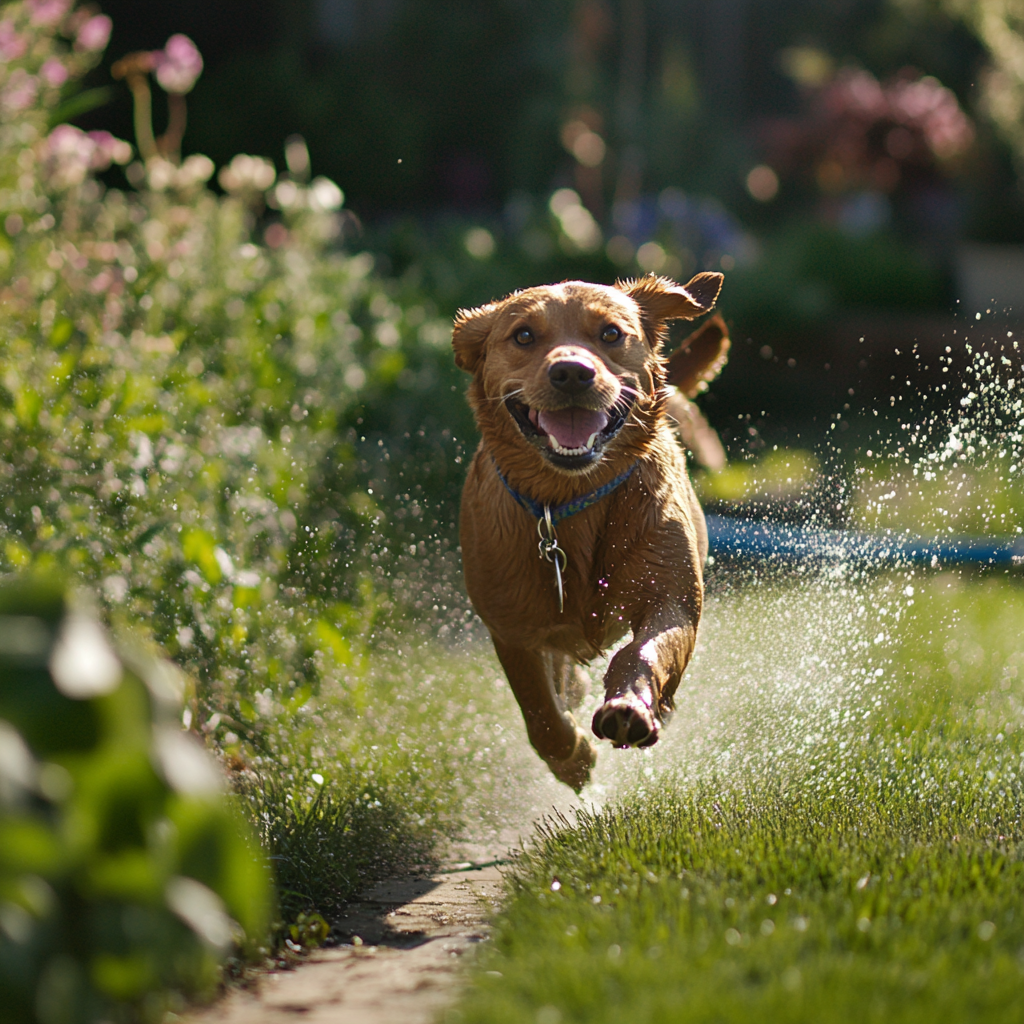
Generation parameters embedded in this image by Midjourney (PNG 'Description' text chunk):
a brown dog running on a lawn near a garden hose --v 6.1 Job ID: f66ea2dc-17ca-4c88-b6c0-8b14a0605ac6